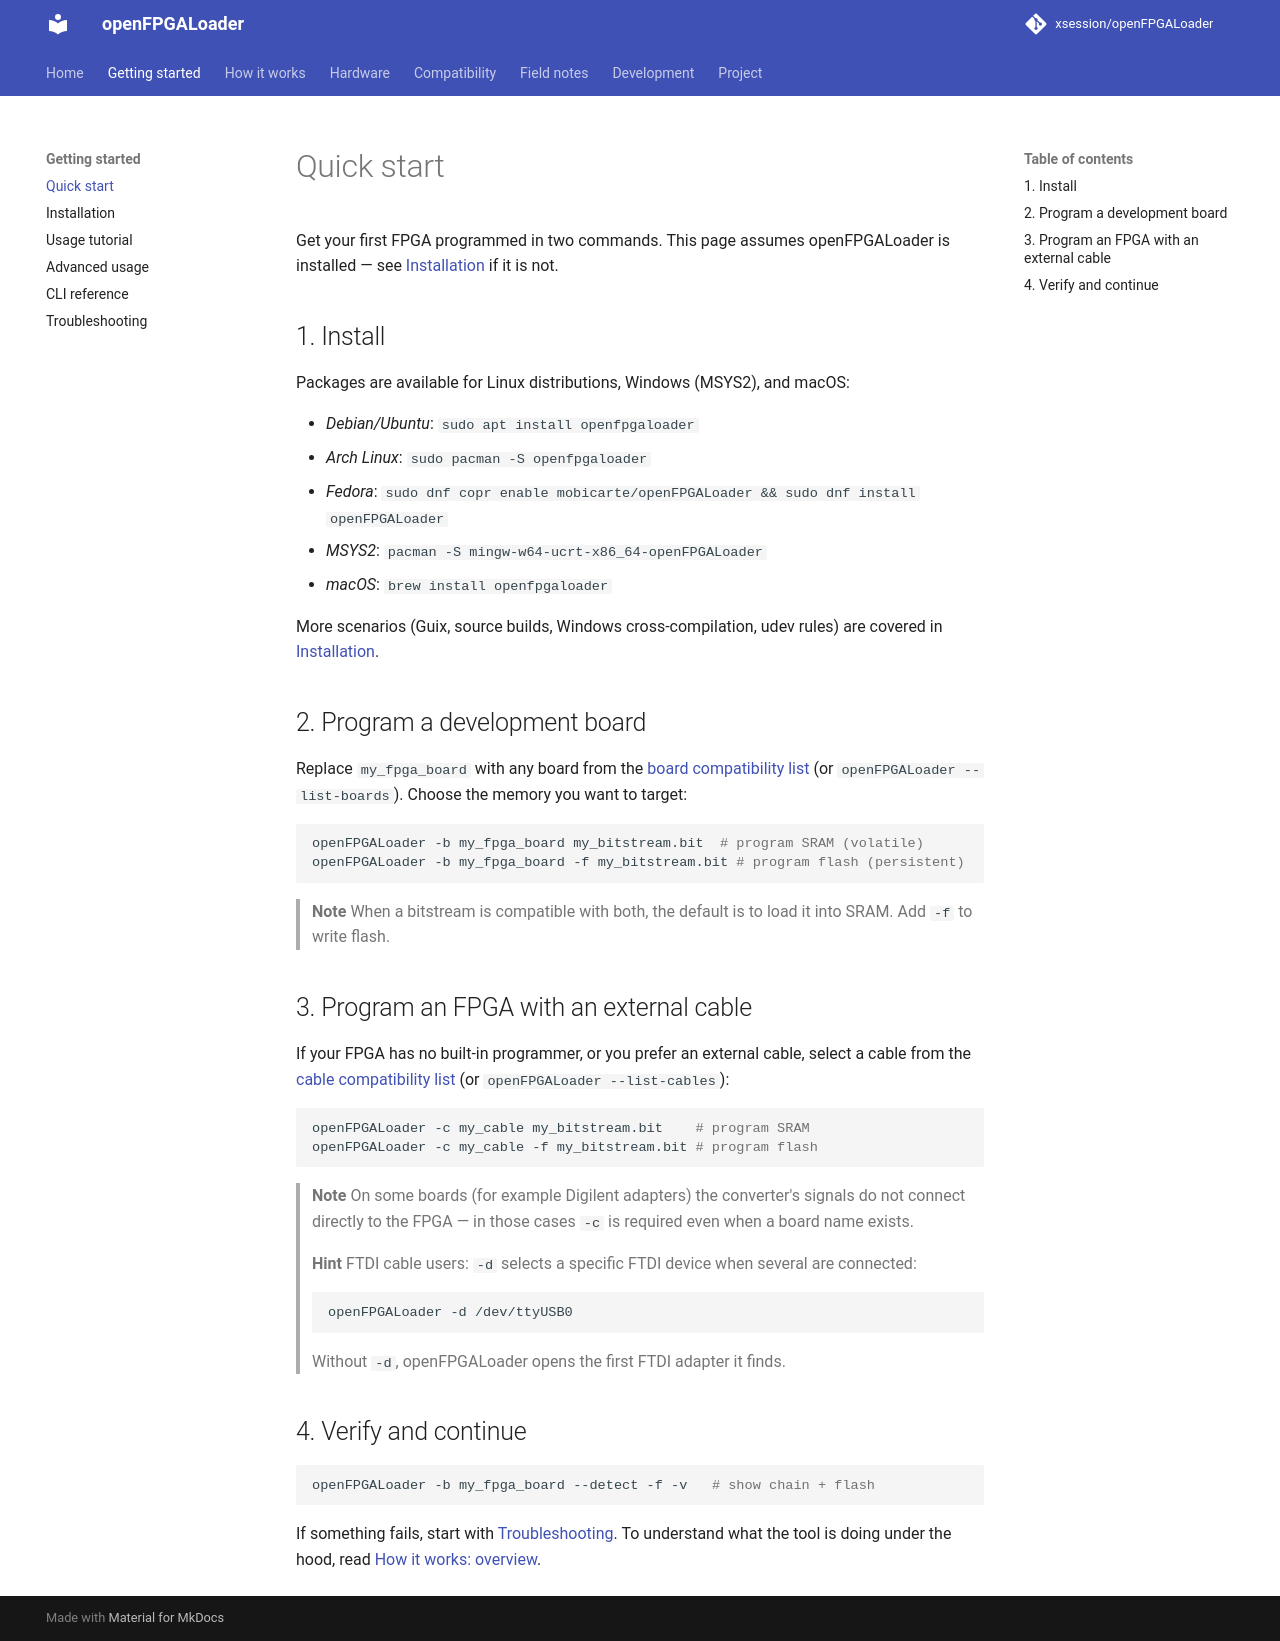

repository: xsession/openFPGALoader · page: guide/quickstart/index.html · generator: mkdocs

# Quick start

Get your first FPGA programmed in two commands. This page assumes
openFPGALoader is installed — see [Installation](install.md) if it is not.

## 1. Install

Packages are available for Linux distributions, Windows (MSYS2), and macOS:

- *Debian/Ubuntu*: `sudo apt install openfpgaloader`
- *Arch Linux*: `sudo pacman -S openfpgaloader`
- *Fedora*: `sudo dnf copr enable mobicarte/openFPGALoader && sudo dnf install openFPGALoader`
- *MSYS2*: `pacman -S mingw-w64-ucrt-x86_64-openFPGALoader`
- *macOS*: `brew install openfpgaloader`

More scenarios (Guix, source builds, Windows cross-compilation, udev rules)
are covered in [Installation](install.md).

## 2. Program a development board

Replace `my_fpga_board` with any board from the
[board compatibility list](../compatibility/boards.md) (or
`openFPGALoader --list-boards`). Choose the memory you want to target:

```bash
openFPGALoader -b my_fpga_board my_bitstream.bit  # program SRAM (volatile)
openFPGALoader -b my_fpga_board -f my_bitstream.bit # program flash (persistent)
```

> **Note**
> When a bitstream is compatible with both, the default is to load it into
> SRAM. Add `-f` to write flash.

## 3. Program an FPGA with an external cable

If your FPGA has no built-in programmer, or you prefer an external cable,
select a cable from the [cable compatibility list](../compatibility/cables.md)
(or `openFPGALoader --list-cables`):

```bash
openFPGALoader -c my_cable my_bitstream.bit    # program SRAM
openFPGALoader -c my_cable -f my_bitstream.bit # program flash
```

> **Note**
> On some boards (for example Digilent adapters) the converter's signals do
> not connect directly to the FPGA — in those cases `-c` is required even
> when a board name exists.

> **Hint**
> FTDI cable users: `-d` selects a specific FTDI device when several are
> connected:
>
> ```bash
> openFPGALoader -d /dev/ttyUSB0
> ```
>
> Without `-d`, openFPGALoader opens the first FTDI adapter it finds.

## 4. Verify and continue

```bash
openFPGALoader -b my_fpga_board --detect -f -v   # show chain + flash
```

If something fails, start with [Troubleshooting](troubleshooting.md).
To understand what the tool is doing under the hood, read
[How it works: overview](../how-it-works/overview.md).
